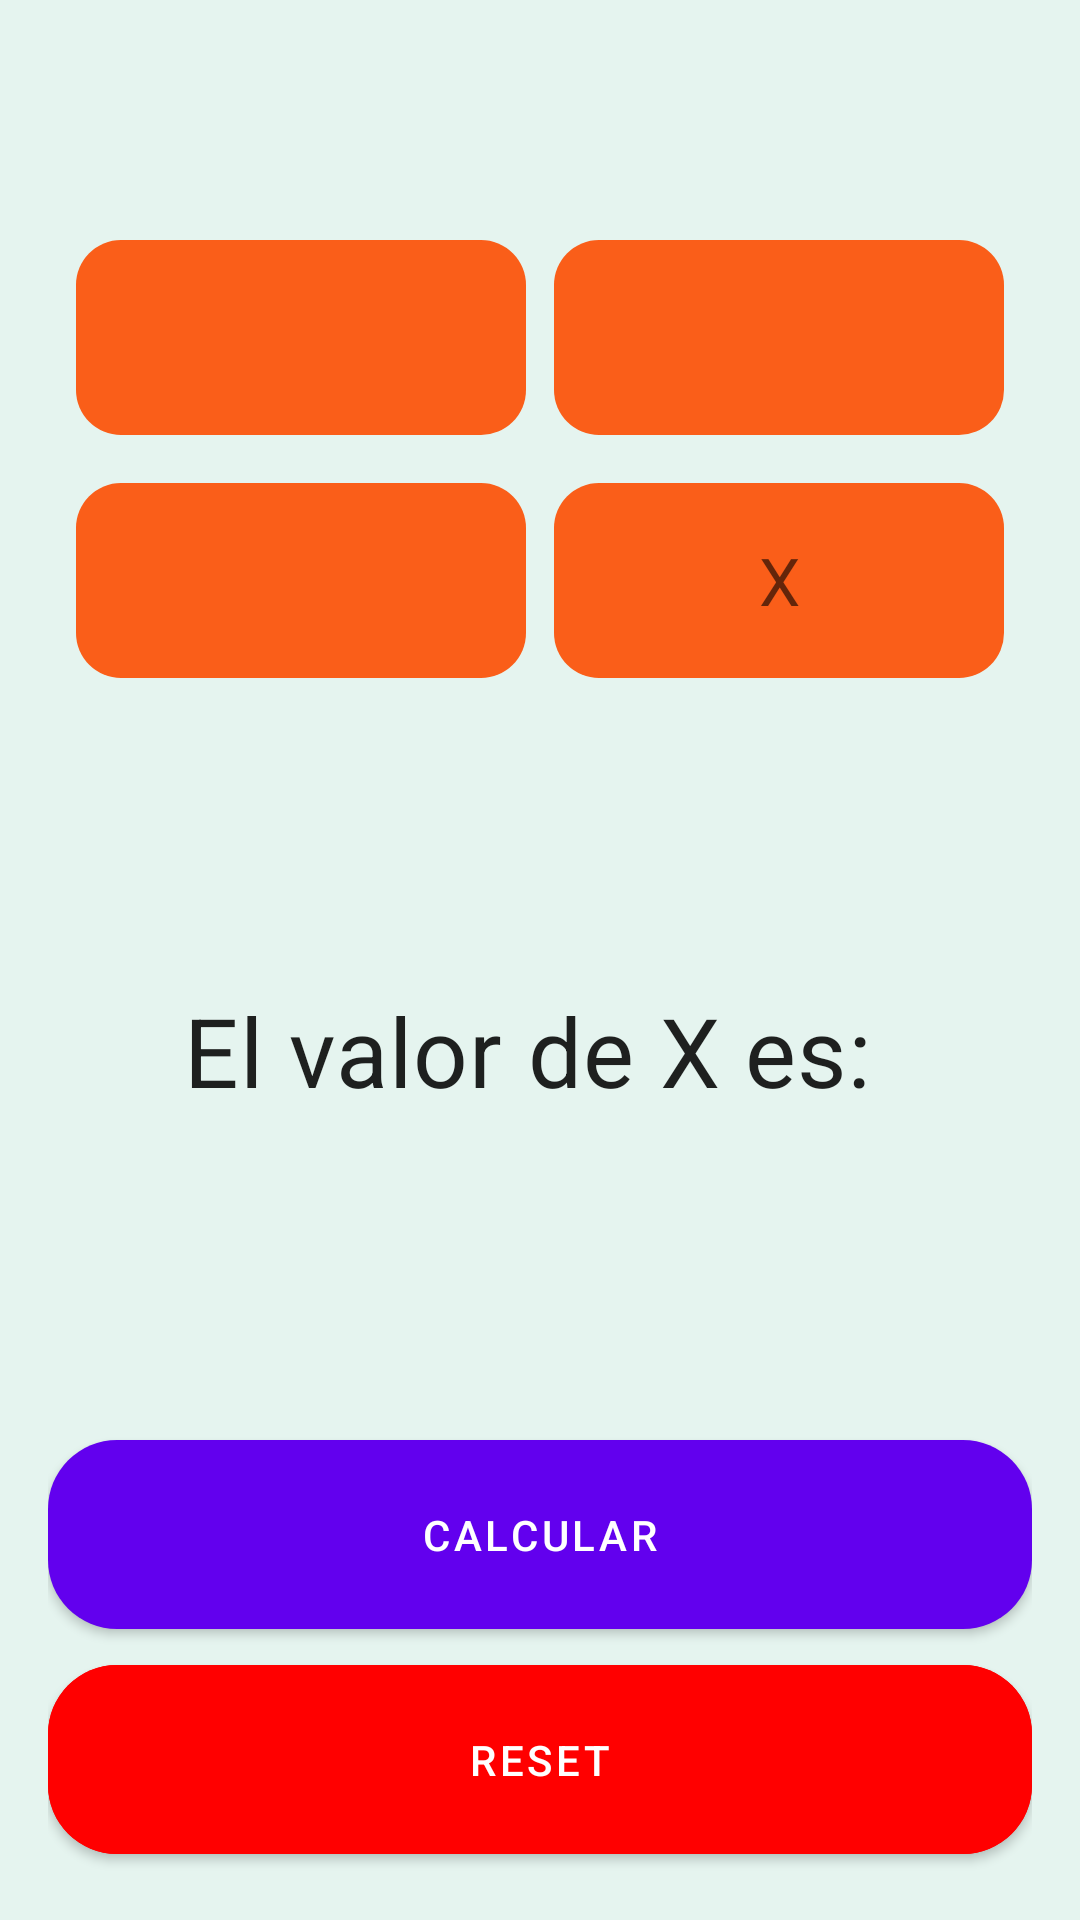

Layout XML and referenced resources for this Android screen:
<!-- AndroidManifest.xml: application theme NoStatusBar -->
<!-- res/layout/calculo_layout.xml -->
<?xml version="1.0" encoding="utf-8"?>
<androidx.constraintlayout.widget.ConstraintLayout xmlns:android="http://schemas.android.com/apk/res/android"
    xmlns:app="http://schemas.android.com/apk/res-auto"
    android:layout_width="match_parent"
    android:layout_height="match_parent"
    android:paddingStart="16dp"
    android:background="@color/light_color_background"
    android:paddingTop="64dp"
    android:paddingEnd="16dp"
    android:paddingBottom="16dp">

    <EditText
        android:id="@+id/til_num_1"
        android:layout_width="150dp"
        android:layout_height="65dp"
        android:layout_marginTop="16dp"
        android:background="@drawable/edit_text_shape_brackground"
        android:gravity="center_horizontal|center_vertical"
        android:inputType="numberDecimal"
        app:layout_constraintEnd_toStartOf="@id/til_num_2"
        app:layout_constraintStart_toStartOf="parent"
        app:layout_constraintTop_toTopOf="parent" />

    <EditText
        android:id="@+id/til_num_2"
        android:layout_width="150dp"
        android:layout_height="65dp"
        android:layout_marginTop="16dp"
        android:background="@drawable/edit_text_shape_brackground"
        android:gravity="center_horizontal|center_vertical"
        android:inputType="numberDecimal"
        app:layout_constraintEnd_toEndOf="parent"
        app:layout_constraintStart_toEndOf="@id/til_num_1"
        app:layout_constraintTop_toTopOf="parent" />

    <EditText
        android:id="@+id/til_num_3"
        android:layout_width="150dp"
        android:layout_height="65dp"
        android:layout_marginTop="16dp"
        android:background="@drawable/edit_text_shape_brackground"
        android:gravity="center_horizontal|center_vertical"
        android:inputType="numberDecimal"
        app:layout_constraintEnd_toStartOf="@id/til_num_4"
        app:layout_constraintStart_toStartOf="parent"
        app:layout_constraintTop_toBottomOf="@id/til_num_1" />

    <EditText
        android:id="@+id/til_num_4"
        android:layout_width="150dp"
        android:layout_height="65dp"
        android:layout_marginTop="16dp"
        android:background="@drawable/edit_text_shape_brackground"
        android:gravity="center_horizontal|center_vertical"
        android:hint="X"
        android:inputType="none"
        android:textSize="22sp"
        app:layout_constraintEnd_toEndOf="parent"
        app:layout_constraintStart_toEndOf="@id/til_num_3"
        app:layout_constraintTop_toBottomOf="@id/til_num_2" />

    <com.google.android.material.button.MaterialButton
        android:id="@+id/btn_calcular"
        android:layout_width="match_parent"
        android:layout_height="75dp"
        android:layout_marginTop="32dp"
        android:text="Calcular"
        android:textColor="@color/white"
        app:cornerRadius="23dp"
        app:layout_constraintBottom_toTopOf="@id/btn_reset" />

    <com.google.android.material.button.MaterialButton
        android:id="@+id/btn_reset"
        android:layout_width="match_parent"
        android:layout_height="75dp"
        android:layout_marginTop="8dp"
        android:backgroundTint="@color/light_color_error"
        android:text="Reset"
        android:textColor="@color/white"
        app:cornerRadius="23dp"
        app:layout_constraintBottom_toBottomOf="parent"
        app:layout_constraintEnd_toEndOf="parent"
        app:layout_constraintStart_toStartOf="parent" />

    <TextView
        android:id="@+id/tv_resultado"
        style="@style/TextAppearance.MaterialComponents.Subtitle1"
        android:layout_width="0dp"
        android:layout_height="wrap_content"
        android:maxLines="2"
        android:text="El valor de X es: "
        android:textAlignment="center"
        android:textSize="32sp"
        app:layout_constraintBottom_toTopOf="@id/btn_calcular"
        app:layout_constraintEnd_toEndOf="parent"
        app:layout_constraintStart_toStartOf="parent"
        app:layout_constraintTop_toBottomOf="@id/til_num_3" />

</androidx.constraintlayout.widget.ConstraintLayout>
<!-- resources referenced by this layout -->
<resources>
  <color name="light_color_background">#e5f4ef</color>
  <color name="light_color_error">#ff0000</color>
  <color name="white">#FFFFFFFF</color>
  <!-- drawable edit_text_shape_brackground (drawable) -->
  <?xml version="1.0" encoding="utf-8"?>
  <shape xmlns:android="http://schemas.android.com/apk/res/android"
      android:shape="rectangle"
      android:padding="10dp">
  
      <solid android:color="@color/light_color_secondary_variant" />
      <corners
          android:bottomRightRadius="15dp"
          android:bottomLeftRadius="15dp"
          android:topLeftRadius="15dp"
          android:topRightRadius="15dp" />
  </shape>
  <style name="NoStatusBar" parent="MyTheme.DayNight.NoActionBar" />
  <color name="light_color_secondary_variant">#fa5e19</color>
  <style name="MyTheme.DayNight.NoActionBar">
          <item name="windowActionBar">false</item>
          <item name="windowNoTitle">true</item>
      </style>
</resources>
